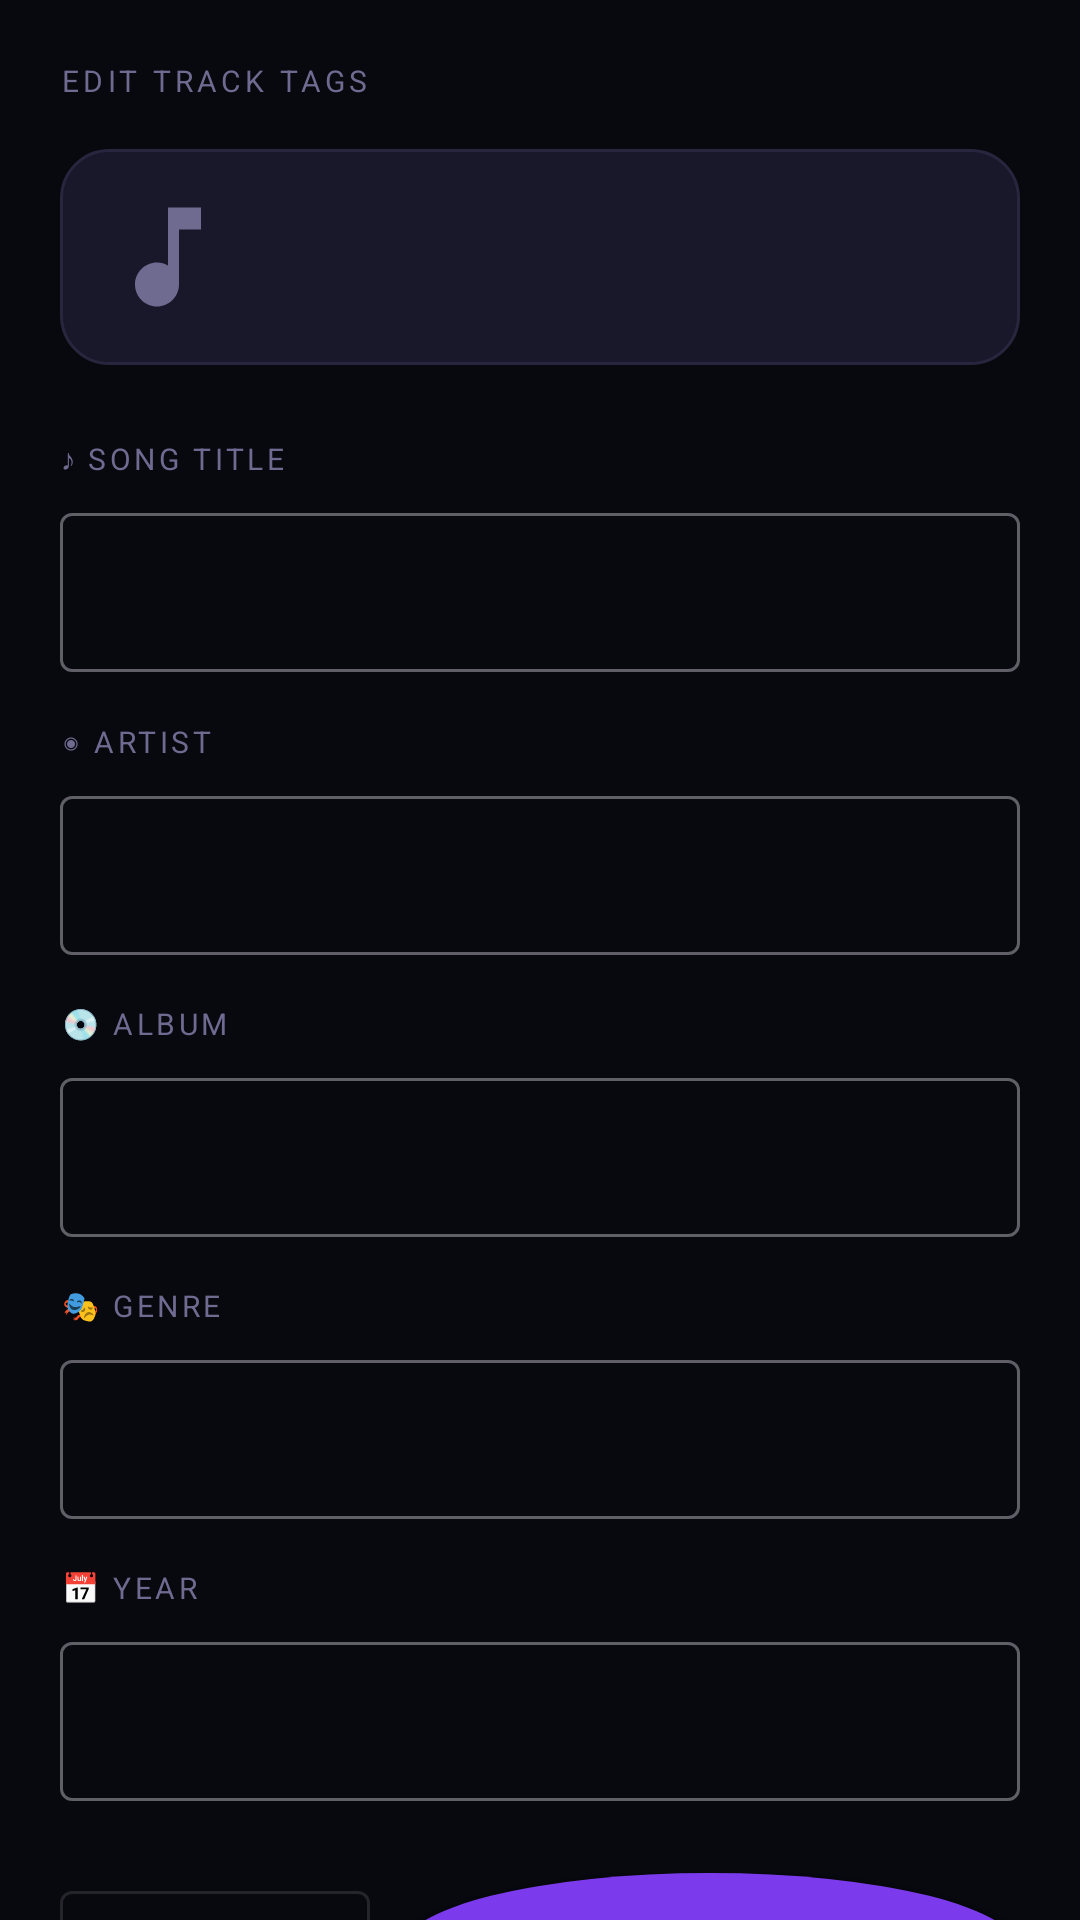

Layout XML and referenced resources for this Android screen:
<!-- AndroidManifest.xml: application theme Theme.SeekAudio -->
<!-- res/layout/fragment_id3_editor.xml -->
<?xml version="1.0" encoding="utf-8"?>
<androidx.core.widget.NestedScrollView
    xmlns:android="http://schemas.android.com/apk/res/android"
    android:layout_width="match_parent"
    android:layout_height="match_parent"
    android:background="@color/dark_bg">

    <LinearLayout
        android:layout_width="match_parent"
        android:layout_height="wrap_content"
        android:orientation="vertical"
        android:padding="20dp">

        <TextView
            android:layout_width="match_parent"
            android:layout_height="wrap_content"
            android:text="EDIT TRACK TAGS"
            android:textColor="@color/dark_subtext"
            android:textSize="10sp"
            android:letterSpacing="0.14"
            android:layout_marginBottom="16dp"/>

        
        <LinearLayout
            android:id="@+id/card_track_preview"
            android:layout_width="match_parent"
            android:layout_height="72dp"
            android:orientation="horizontal"
            android:gravity="center_vertical"
            android:background="@drawable/bg_card_border"
            android:padding="14dp"
            android:layout_marginBottom="24dp">

            <ImageView
                android:id="@+id/iv_id3_art"
                android:layout_width="44dp"
                android:layout_height="44dp"
                android:src="@drawable/ic_music_note"
                android:background="@drawable/bg_radius_12"/>

            <LinearLayout
                android:layout_width="0dp"
                android:layout_height="wrap_content"
                android:layout_weight="1"
                android:orientation="vertical"
                android:layout_marginStart="14dp">

                <TextView android:id="@+id/tv_id3_title" android:layout_width="match_parent" android:layout_height="wrap_content" android:textColor="@color/dark_text" android:textSize="14sp" android:textStyle="bold" android:ellipsize="end" android:maxLines="1"/>
                <TextView android:id="@+id/tv_id3_artist_album" android:layout_width="match_parent" android:layout_height="wrap_content" android:textColor="@color/dark_subtext" android:textSize="12sp" android:ellipsize="end" android:maxLines="1"/>

            </LinearLayout>

            <LinearLayout android:layout_width="wrap_content" android:layout_height="wrap_content" android:orientation="vertical" android:gravity="end">
                <TextView android:id="@+id/tv_id3_duration" android:layout_width="wrap_content" android:layout_height="wrap_content" android:textColor="@color/dark_subtext" android:textSize="11sp" android:fontFamily="monospace"/>
                <TextView android:id="@+id/tv_id3_genre" android:layout_width="wrap_content" android:layout_height="wrap_content" android:textColor="@color/purple_light" android:textSize="11sp" android:textStyle="bold"/>
            </LinearLayout>

        </LinearLayout>

        
        <TextView android:layout_width="match_parent" android:layout_height="wrap_content" android:text="♪ SONG TITLE" android:textColor="@color/dark_subtext" android:textSize="10sp" android:letterSpacing="0.12" android:layout_marginBottom="6dp"/>
        <com.google.android.material.textfield.TextInputLayout
            style="@style/Widget.MaterialComponents.TextInputLayout.OutlinedBox"
            android:layout_width="match_parent"
            android:layout_height="wrap_content"
            android:layout_marginBottom="16dp">
            <com.google.android.material.textfield.TextInputEditText
                android:id="@+id/et_title"
                android:layout_width="match_parent"
                android:layout_height="wrap_content"
                android:textColor="@color/dark_text"
                android:textSize="14sp"
                android:inputType="text"/>
        </com.google.android.material.textfield.TextInputLayout>

        
        <TextView android:layout_width="match_parent" android:layout_height="wrap_content" android:text="◉ ARTIST" android:textColor="@color/dark_subtext" android:textSize="10sp" android:letterSpacing="0.12" android:layout_marginBottom="6dp"/>
        <com.google.android.material.textfield.TextInputLayout
            style="@style/Widget.MaterialComponents.TextInputLayout.OutlinedBox"
            android:layout_width="match_parent"
            android:layout_height="wrap_content"
            android:layout_marginBottom="16dp">
            <com.google.android.material.textfield.TextInputEditText
                android:id="@+id/et_artist"
                android:layout_width="match_parent"
                android:layout_height="wrap_content"
                android:textColor="@color/dark_text"
                android:textSize="14sp"
                android:inputType="text"/>
        </com.google.android.material.textfield.TextInputLayout>

        
        <TextView android:layout_width="match_parent" android:layout_height="wrap_content" android:text="💿 ALBUM" android:textColor="@color/dark_subtext" android:textSize="10sp" android:letterSpacing="0.12" android:layout_marginBottom="6dp"/>
        <com.google.android.material.textfield.TextInputLayout
            style="@style/Widget.MaterialComponents.TextInputLayout.OutlinedBox"
            android:layout_width="match_parent"
            android:layout_height="wrap_content"
            android:layout_marginBottom="16dp">
            <com.google.android.material.textfield.TextInputEditText
                android:id="@+id/et_album"
                android:layout_width="match_parent"
                android:layout_height="wrap_content"
                android:textColor="@color/dark_text"
                android:textSize="14sp"
                android:inputType="text"/>
        </com.google.android.material.textfield.TextInputLayout>

        
        <TextView android:layout_width="match_parent" android:layout_height="wrap_content" android:text="🎭 GENRE" android:textColor="@color/dark_subtext" android:textSize="10sp" android:letterSpacing="0.12" android:layout_marginBottom="6dp"/>
        <com.google.android.material.textfield.TextInputLayout
            style="@style/Widget.MaterialComponents.TextInputLayout.OutlinedBox"
            android:layout_width="match_parent"
            android:layout_height="wrap_content"
            android:layout_marginBottom="16dp">
            <com.google.android.material.textfield.TextInputEditText
                android:id="@+id/et_genre"
                android:layout_width="match_parent"
                android:layout_height="wrap_content"
                android:textColor="@color/dark_text"
                android:textSize="14sp"
                android:inputType="text"/>
        </com.google.android.material.textfield.TextInputLayout>

        
        <TextView android:layout_width="match_parent" android:layout_height="wrap_content" android:text="📅 YEAR" android:textColor="@color/dark_subtext" android:textSize="10sp" android:letterSpacing="0.12" android:layout_marginBottom="6dp"/>
        <com.google.android.material.textfield.TextInputLayout
            style="@style/Widget.MaterialComponents.TextInputLayout.OutlinedBox"
            android:layout_width="match_parent"
            android:layout_height="wrap_content"
            android:layout_marginBottom="24dp">
            <com.google.android.material.textfield.TextInputEditText
                android:id="@+id/et_year"
                android:layout_width="match_parent"
                android:layout_height="wrap_content"
                android:textColor="@color/dark_text"
                android:textSize="14sp"
                android:inputType="number"/>
        </com.google.android.material.textfield.TextInputLayout>

        
        <LinearLayout android:layout_width="match_parent" android:layout_height="wrap_content" android:orientation="horizontal">

            <Button
                android:id="@+id/btn_reset_tags"
                style="@style/Widget.MaterialComponents.Button.OutlinedButton"
                android:layout_width="0dp"
                android:layout_height="52dp"
                android:layout_weight="1"
                android:layout_marginEnd="10dp"
                android:text="↺  Reset"
                android:textSize="13sp"/>

            <Button
                android:id="@+id/btn_save_tags"
                android:layout_width="0dp"
                android:layout_height="52dp"
                android:layout_weight="2"
                android:text="✓  Save Tags"
                android:textColor="@color/white"
                android:textSize="13sp"
                android:textStyle="bold"
                android:background="@drawable/bg_circle_purple_gradient"/>

        </LinearLayout>

        <TextView
            android:layout_width="match_parent"
            android:layout_height="wrap_content"
            android:text="@string/session_only"
            android:textColor="@color/dark_subtext"
            android:textSize="11sp"
            android:gravity="center"
            android:layout_marginTop="10dp"/>

    </LinearLayout>

</androidx.core.widget.NestedScrollView>
<!-- resources referenced by this layout -->
<resources>
  <color name="dark_bg">#08080F</color>
  <color name="dark_subtext">#6E6A90</color>
  <color name="dark_text">#F0EDF8</color>
  <color name="purple_light">#A78BFA</color>
  <color name="white">#FFFFFFFF</color>
  <!-- drawable bg_card_border (drawable) -->
  <?xml version="1.0" encoding="utf-8"?>
  <shape xmlns:android="http://schemas.android.com/apk/res/android" android:shape="rectangle">
      <solid android:color="@color/dark_card"/>
      <stroke android:width="1dp" android:color="@color/dark_border"/>
      <corners android:radius="16dp"/>
  </shape>
  <!-- drawable bg_circle_purple_gradient (drawable) -->
  <?xml version="1.0" encoding="utf-8"?>
  <shape xmlns:android="http://schemas.android.com/apk/res/android" android:shape="oval">
      <gradient android:type="linear" android:startColor="@color/purple_primary" android:endColor="@color/purple_light" android:angle="135"/>
  </shape>
  <!-- drawable bg_radius_12 (drawable) -->
  <?xml version="1.0" encoding="utf-8"?>
  <shape xmlns:android="http://schemas.android.com/apk/res/android" android:shape="rectangle">
      <solid android:color="@color/dark_card"/>
      <corners android:radius="12dp"/>
  </shape>
  <!-- drawable ic_music_note (drawable) -->
  <vector xmlns:android="http://schemas.android.com/apk/res/android" android:width="24dp" android:height="24dp" android:viewportWidth="24" android:viewportHeight="24">
      <path android:fillColor="#6E6A90" android:pathData="M12,3v10.55c-0.59,-0.34 -1.27,-0.55 -2,-0.55 -2.21,0 -4,1.79 -4,4s1.79,4 4,4 4,-1.79 4,-4V7h4V3h-6z"/>
  </vector>
  <string name="session_only">Changes apply to this session only</string>
  <style name="Theme.SeekAudio" parent="Theme.MaterialComponents.DayNight.NoActionBar">
          <item name="colorPrimary">@color/purple_primary</item>
          <item name="colorPrimaryVariant">@color/purple_dark</item>
          <item name="colorOnPrimary">@color/white</item>
          <item name="colorSecondary">@color/purple_light</item>
          <item name="colorOnSecondary">@color/dark_bg</item>
          <item name="colorSurface">@color/dark_surface</item>
          <item name="colorOnSurface">@color/dark_text</item>
          <item name="android:colorBackground">@color/dark_bg</item>
          <item name="colorOnBackground">@color/dark_text</item>
          <item name="android:statusBarColor">@color/dark_bg</item>
          <item name="android:navigationBarColor">@color/dark_surface</item>
          <item name="android:windowLightStatusBar">false</item>
          <item name="android:windowLightNavigationBar">false</item>
          <item name="materialButtonOutlinedStyle">@style/Widget.SeekAudio.Button.Outlined</item>
      </style>
  <color name="dark_card">#18182A</color>
  <color name="dark_border">#28263E</color>
  <color name="purple_primary">#7C3AED</color>
  <color name="purple_dark">#5B21B6</color>
  <color name="dark_surface">#10101A</color>
  <style name="Widget.SeekAudio.Button.Outlined" parent="Widget.MaterialComponents.Button.OutlinedButton">
          <item name="android:textAllCaps">false</item>
          <item name="android:minHeight">40dp</item>
          <item name="android:textSize">12sp</item>
          <item name="android:textColor">@color/purple_light</item>
          <item name="android:insetTop">0dp</item>
          <item name="android:insetBottom">0dp</item>
          <item name="strokeColor">@color/dark_border</item>
          <item name="strokeWidth">1dp</item>
      </style>
</resources>
